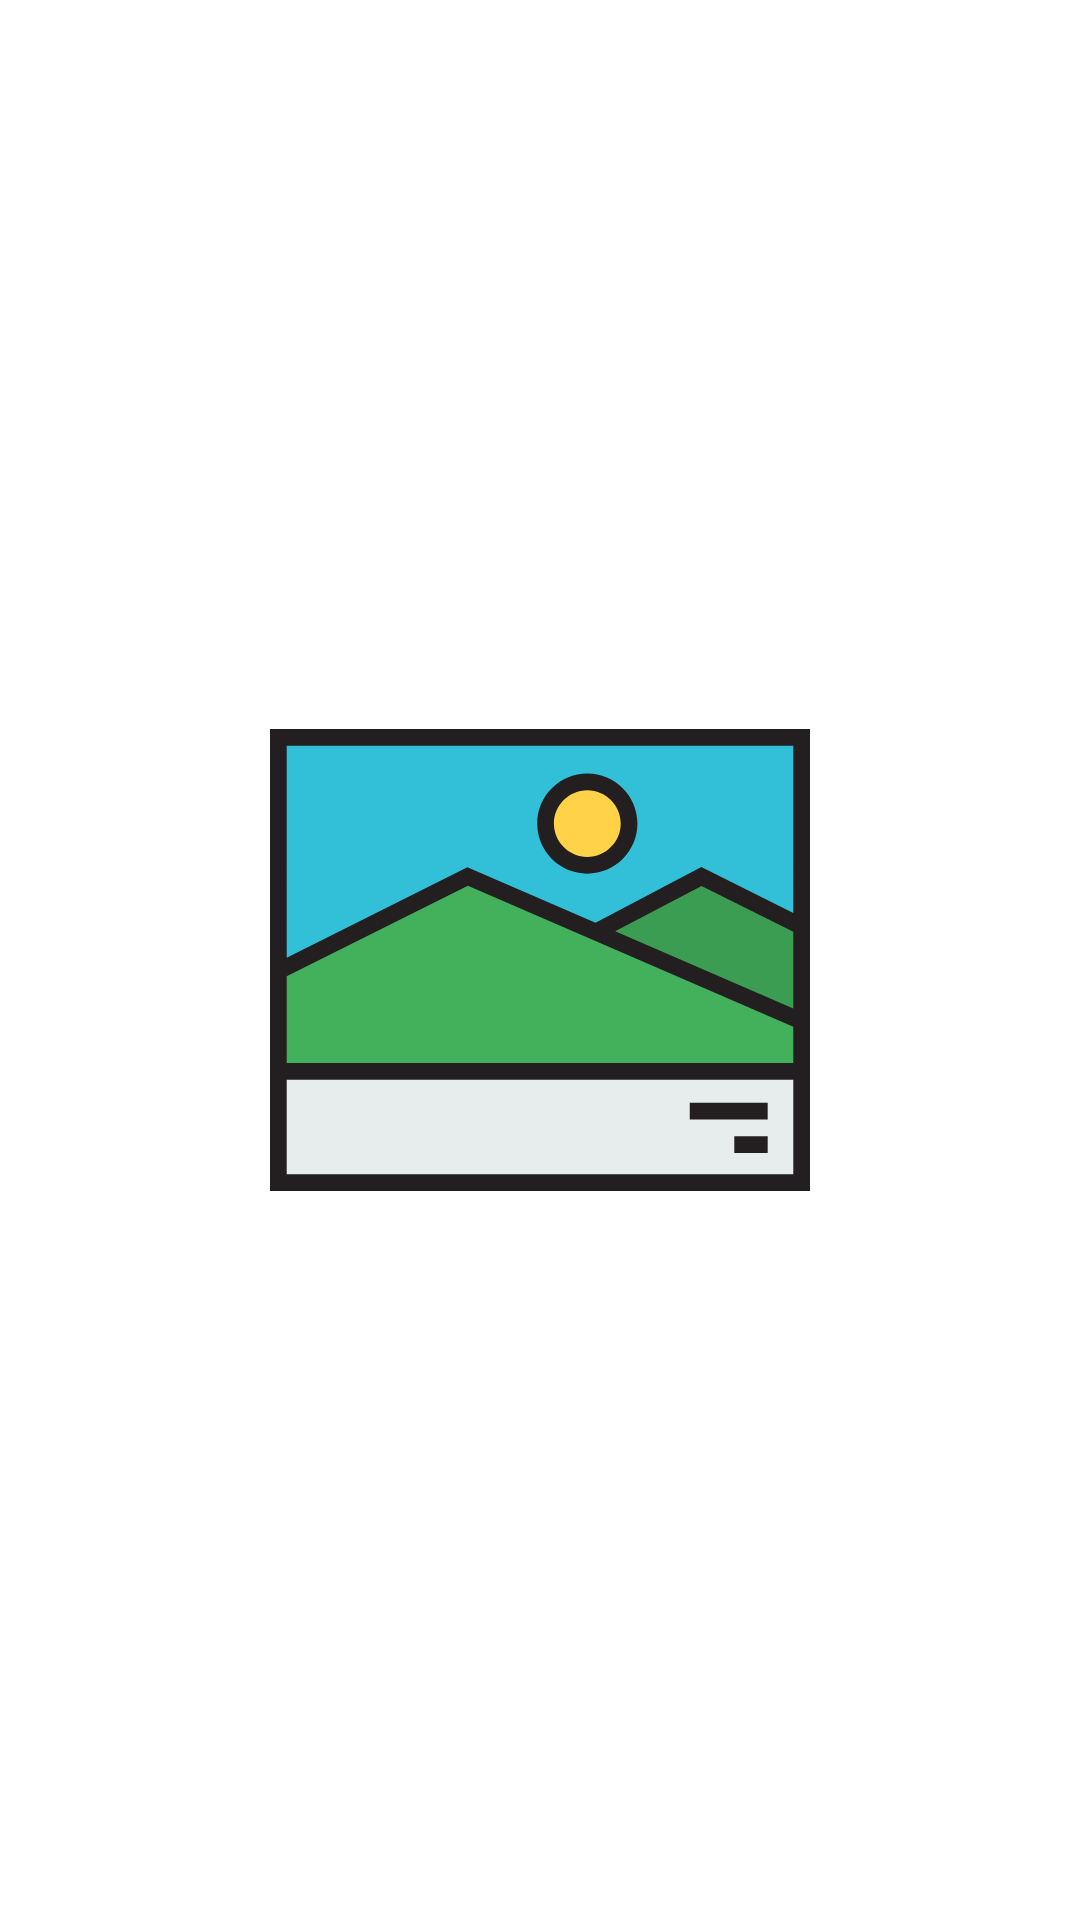

Reconstruct the res/layout file that produces this screen, plus the resources it refers to.
<!-- AndroidManifest.xml: application theme Theme.StickChat -->
<!-- res/layout/tenor_gifs_items.xml -->
<?xml version="1.0" encoding="utf-8"?>
<androidx.constraintlayout.widget.ConstraintLayout xmlns:android="http://schemas.android.com/apk/res/android"
    android:layout_width="wrap_content"
    android:layout_height="wrap_content"
    android:padding="10dp"
    xmlns:app="http://schemas.android.com/apk/res-auto">

    <ImageView
        app:layout_constraintStart_toStartOf="parent"
        app:layout_constraintEnd_toEndOf="parent"
        app:layout_constraintTop_toTopOf="parent"
        app:layout_constraintBottom_toBottomOf="parent"
        android:id="@+id/itemImage"
        android:layout_width="180dp"
        android:layout_height="180dp"
        android:src="@drawable/ic_sample_image"
        />

</androidx.constraintlayout.widget.ConstraintLayout>
<!-- resources referenced by this layout -->
<resources>
  <!-- drawable ic_sample_image (drawable) -->
  <vector xmlns:android="http://schemas.android.com/apk/res/android"
      android:width="485dp"
      android:height="485dp"
      android:viewportWidth="485"
      android:viewportHeight="485">
    <path
        android:pathData="M477.5,42.5l0,170l-90,-45l-94.8,49.9l-115.2,-49.9l-170,85l0,-210z"
        android:fillColor="#31C0D8"/>
    <path
        android:pathData="M477.5,212.5l0,85l-184.8,-80.1l94.8,-49.9z"
        android:fillColor="#3A9D51"/>
    <path
        android:pathData="M292.7,217.4l184.8,80.1l0,45l-470,0l0,-90l170,-85z"
        android:fillColor="#43B05C"/>
    <path
        android:pathData="M7.5,342.5h470v100h-470z"
        android:fillColor="#E7ECED"/>
    <path
        android:pathData="M285,82.5c20.7,0 37.5,16.8 37.5,37.5s-16.8,37.5 -37.5,37.5s-37.5,-16.8 -37.5,-37.5S264.3,82.5 285,82.5z"
        android:fillColor="#FFD248"/>
    <path
        android:pathData="M0,35v415h485V35H0zM470,50v150.37l-82.59,-41.29l-95.05,50.03l-115.09,-49.87L15,240.37V50H470zM15,257.14l162.73,-81.36l111.99,48.51L470,302.42V335H15V257.14zM310.02,216.75l77.57,-40.82L470,217.13v68.94L310.02,216.75zM15,435v-85h455v85H15z"
        android:fillColor="#231F20"/>
    <path
        android:pathData="M377,370.75h70v15h-70z"
        android:fillColor="#231F20"/>
    <path
        android:pathData="M417,400.75h30v15h-30z"
        android:fillColor="#231F20"/>
    <path
        android:pathData="M285,165c24.81,0 45,-20.19 45,-45s-20.19,-45 -45,-45s-45,20.19 -45,45S260.19,165 285,165zM285,90c16.54,0 30,13.46 30,30s-13.46,30 -30,30s-30,-13.46 -30,-30S268.46,90 285,90z"
        android:fillColor="#231F20"/>
  </vector>
  <style name="Theme.StickChat" parent="Theme.MaterialComponents.Light.NoActionBar">
          
          <item name="colorPrimary">@color/purple_500</item>
          <item name="colorPrimaryVariant">@color/purple_700</item>
          <item name="colorOnPrimary">@color/white</item>
          
          <item name="colorSecondary">@color/teal_200</item>
          <item name="colorSecondaryVariant">@color/teal_700</item>
          <item name="colorOnSecondary">@color/black</item>
          
          <item name="android:statusBarColor" tools:targetApi="l">@color/white</item>
          
      </style>
  <color name="purple_500">#FF6200EE</color>
  <color name="purple_700">#FF3700B3</color>
  <color name="white">#FFFFFFFF</color>
  <color name="teal_200">#FF03DAC5</color>
  <color name="teal_700">#FF018786</color>
  <color name="black">#FF000000</color>
</resources>
